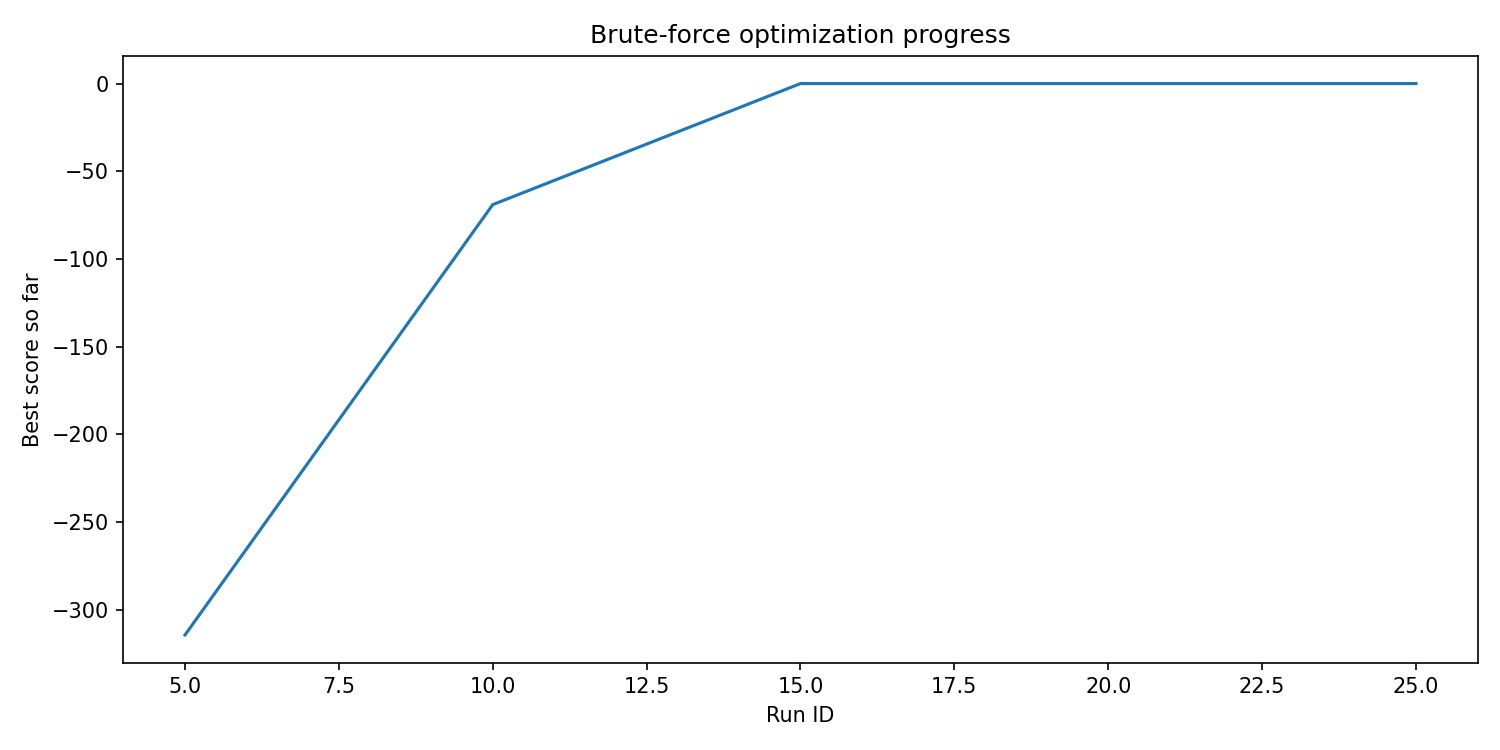

Data behind this chart, as committed beside it:
run_id, best_score, elapsed_seconds
5, -314.4, 0.2619
10, -69.02, 0.3784
15, 0.0, 0.5973
20, 0.0, 0.6562
25, 0.0, 0.7166
